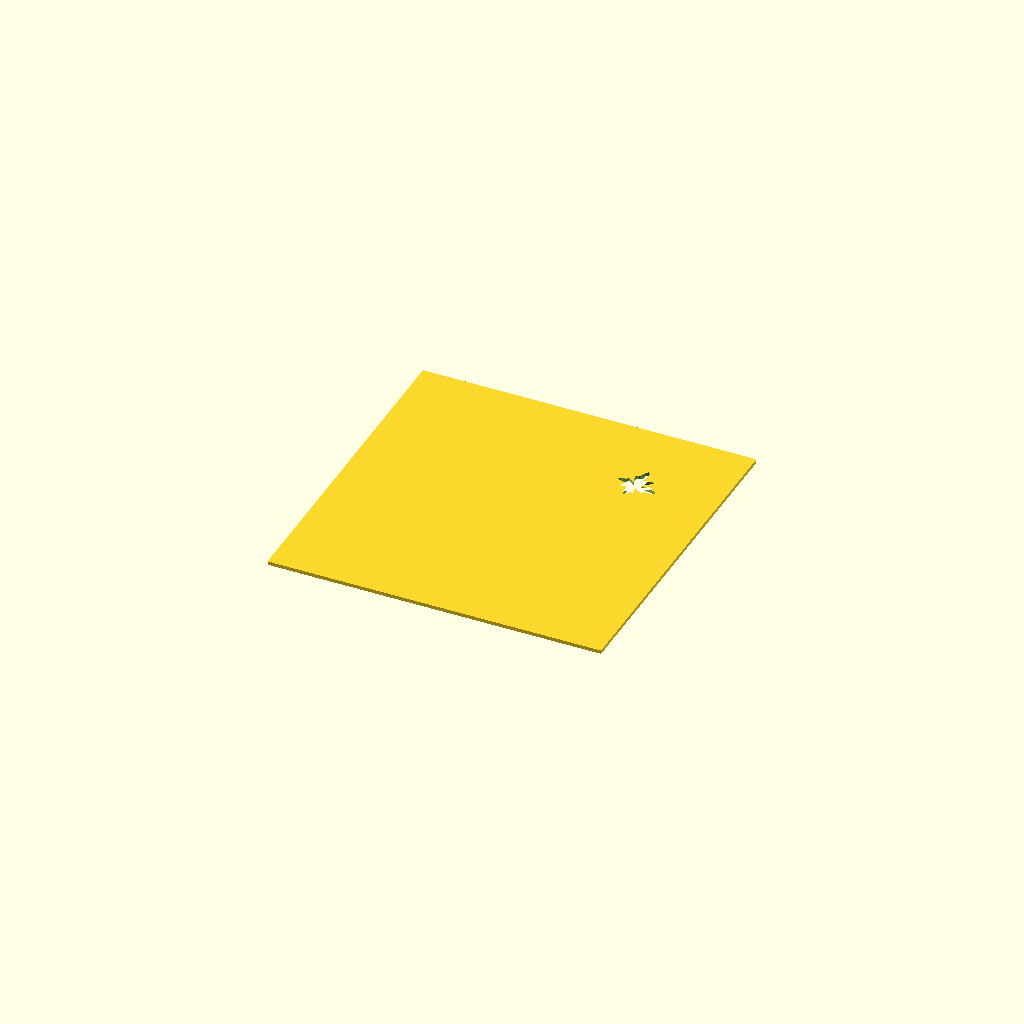
Cell 1: the model at its default parameters.
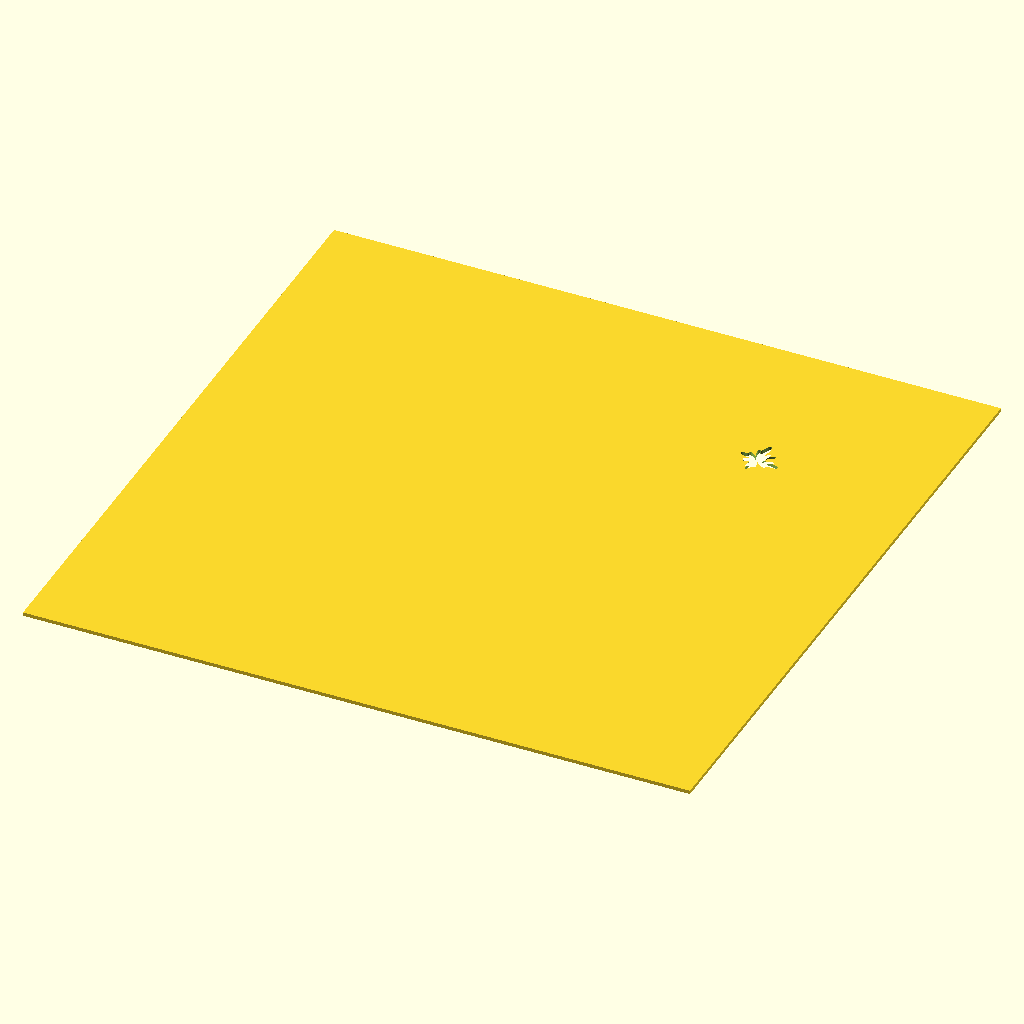
Cell 2 — D set to 180, the other parameters unchanged.
All cells are drawn from one camera (rotation 55°, 0°, 25°, orthographic, colour scheme Cornfield), so only the parameter changes between them.
The OpenSCAD source (laser-cutting/parairie.scad):
//$fn = 4;

ATOM = 0.01;
pi = 180;

STEP1 = 1;
K = 10;
D = 90;

THICKNESS = 1;

COLORS = [
"LightYellow",
    "PowderBlue",
    "LightBlue",
"Yellow",
    "SkyBlue",
    "LightSkyBlue",
"Gold",
    "DeepSkyBlue",
    "DodgerBlue",
"Orange",
    "CornflowerBlue",
    "RoyalBlue",
"DarkOrange",
    "Blue",
    "MediumBlue",
"OrangeRed",
    "DarkBlue",
    "Navy",
"Tomato",
    "MidnightBlue"
];

/*
 * Generate a segment
 */
module seg(x1, y1, x2, y2, thickness_k=1) {
    hull() {
        translate([x1, y1, 0])
        cylinder(d=THICKNESS*thickness_k);
        translate([x2, y2, 0])
        cylinder(d=THICKNESS*thickness_k);
    }
}

////////////////////////////////////////////////////////////////////////////////
// BUTTERFLY
////////////////////////////////////////////////////////////////////////////////

/*
 * Generate various butterfly shapes
 */

// http://www.matcmp.ncc.edu/~glassr/y2m_2005/samples.htm
function r1(t) = (abs(1 + 2*pow(cos(4*t), 3) - sin(2*t)) + .75)
                 * (1 + cos(t-45)*.2);

function rn(t, n) = r1(t+11) * pow(3, n*.5) / 20;
function fx(t, n) = cos(t) * rn(t, n) * K;
function fy(t, n) = sin(t) * rn(t, n) * K;
function points(n) = [ for(t=[0:STEP1:360]) [fx(t, n), fy(t, n)]];

/*
 * Generate filled butterfly
 */
module butterfly(n) {
    linear_extrude(1)
    polygon(points(n));
}

/*
 * Generate butterfly border
 */
/*
module butterfly_border(n) {
    difference() {
        linear_extrude(1)
        offset(delta=THICKNESS)
        polygon(points(n));

        linear_extrude(1)
        polygon(points(n));
    }
}
*/

/*
 * Generate plate with a butterfly hole
 */
module butterfly_plate(n) {
    translate([0, 0, n])
    difference() {
        translate([0, 0, .5])
        cube([D, D, 1-ATOM*2], true);
        
        translate([D/4, D/4, -.5])
        scale([1, 1, 2])
        butterfly(n);
    }
}

if(0)
for (i=[1: 0.5: 4]) {
    color(COLORS[i*2])
    butterfly_plate(i);
}
butterfly_plate(2);

////////////////////////////////////////////////////////////////////////////////
// FLOWER
////////////////////////////////////////////////////////////////////////////////

/*
 * Generate various flower shapes
 */

function rfn(t, k) = (0.1+cos(k*t)) / 2; //  rf1(t+11) * pow(3, n*.5) / 20;
function ffx(t, k) = cos(t) * rfn(t, k) * K;
function ffy(t, k) = sin(t) * rfn(t, k) * K;
function fpoints(k) = [ for(t=[0:STEP1:360]) [ffx(t, k), ffy(t, k)]];

/*
 * Generate filled flower
 */
NN = 6;
module flower(k) {
    linear_extrude(1) {
        for(n=[1:NN]) {
            for(d=[1:NN]) {
                k = n/d;
                translate([((n-1)-(NN-1)/2)*D/8, ((d-1)-(NN-1)/2)*D/8, 0])
                polygon(fpoints(k));
            }
        }
    }
}

/*
 * Generate plate with a flower hole
 */
module flower_plate(n) {
    translate([0, 0, n])
    intersection() {
        translate([0, 0, .5])
        cube([D, D, 1-ATOM*2], true);
        
        translate([0, 0, -.5])
        scale([1, 1, 2])
        flower(n);
    }
}

if(0)
    for (i=[1: 0.5: 4]) {
    color(COLORS[i*2])
    flower_plate(i);
}

color("lightblue")      flower_plate(1);
//color("blue")           flower_plate(2);
//color("darkblue")       flower_plate(3);
//color("LightSkyBlue")   flower_plate(4);

////////////////////////////////////////////////////////////////////////////////
// MESHS
////////////////////////////////////////////////////////////////////////////////

// Mesh: cartesian -> polar -> distortion -> cartesian
function aa(x, y, i, r) = atan2(y, x); // + i*sin(r);
function rr(x, y, i) = sqrt(x*x + y*y) / 1.7 * pow(1-i/110, 2);

function xx1(x, y, i) = let(r=rr(x, y, i), a=aa(x, y, i, r))
                    fr(r, a)*cos(fa(r, a));
function yy1(x, y, i) = let(r=rr(x, y, i), a=aa(x, y, i, r))
                    fr(r, a)*sin(fa(r, a));

function xx2(x, y, i) = let(r=rr(x, y, i), a=aa(x, y, i, r))
                    fr(r, a)*cos(fa(r, a));
function yy2(x, y, i) = let(r=rr(x, y, i), a=aa(x, y, i, r))
                    fr(r, a)*sin(-fa(r, a));

// Mesh distortion
function fr(r, a) = r; //         +sin(a*8)*4;
function fa(r, a) = a + r*r/50;

/*
 * Generate distored mesh
 */
module mesh1(index) {
    space = 20;
    step = 5;
    //thickness_k = 1;
    thickness_k = 3 - index/1.5;

    // X mesh lines
    for (y=[-D:space:D]) {
        for (x=[-D:step:D-step]) {
            x0 = x;
            y0 = y;
            x1 = x+step;
            y1 = y;
            seg(xx1(x0, y0, index), yy1(x0, y0, index),
                xx1(x1, y1, index), yy1(x1, y1, index),
                thickness_k);

            seg(xx2(x0, y0, index), yy2(x0, y0, index),
                xx2(x1, y1, index), yy2(x1, y1, index),
                thickness_k);
        }
    }

    // Y mesh lines
    for (y=[-D:space:D]) {
        for (x=[-D:step:D-step]) {
            x0 = x;
            y0 = y;
            x1 = x+step;
            y1 = y;
            seg(xx1(y0, x0, index), yy1(y0, x0, index),
                xx1(y1, x1, index), yy1(y1, x1, index),
                thickness_k);
            seg(xx2(y0, x0, index), yy2(y0, x0, index),
                xx2(y1, x1, index), yy2(y1, x1, index),
                thickness_k);
        }
    }
}

/*
module mesh2() {
    STEP2 = 12;
    R = D/2;
    for (i=[0:STEP2:360-STEP2]) {
        x= R * cos(i);
        y= R * sin(i);
        translate([x, y, 0])
        difference() {
            cylinder(d=R+THICKNESS/2);
            translate([0, 0, -.75])
            cylinder(d=R-THICKNESS/2, h=2);
        }
    }
}
*/

/*
 * Generate plate with mesh cutouts and butterfly hole
 */
module mesh_plate(z, n, next=0) {
    n2 = 1 + z/2.75;
    color(COLORS[z])
    translate([0, 0, z])
    difference() {
        // clip
        intersection() {
            translate([0, 0, .5])
            cube([D, D, 1-ATOM*2], true);

            union() {
                // mesh
                mesh1(n2);
                
                // butterfly border
                butterfly_border(n);

                // next butterfly
                if (next) {
                    butterfly(next);
                    butterfly_border(next);
                }

                // frame
                translate([0, 0, .5])
                difference() {
                    cube([D, D, 1], true);
                    cube([D-THICKNESS*2, D-THICKNESS*2, 2], true);
                }

            }
        }
        // bore butterfly
        translate([0, 0, -.5])
        scale([1, 1, 2])
        butterfly(n);
    }
}

module all() {
    mesh_plate(0, 1, 1);
    mesh_plate(1, 1, 2);

    mesh_plate(2, 2, 2);
    mesh_plate(3, 2, 3);

    mesh_plate(4, 3, 3);
    mesh_plate(5, 3, 4);

    mesh_plate(6, 4);
    mesh_plate(7, 4);
}


//all();
Parameter table extracted from the source (name, type, default, range or options):
ATOM: number, default 0.01
pi: number, default 180
STEP1: number, default 1
K: number, default 10
D: number, default 90
THICKNESS: number, default 1
